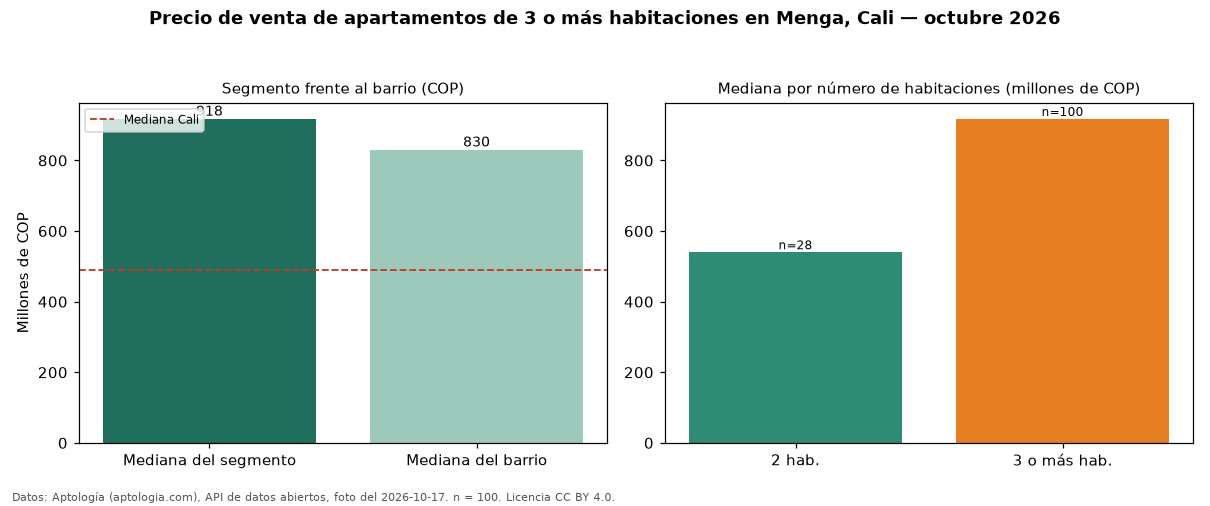

The table this chart was drawn from, first rows:
seccion, metrica, valor_cop, n
precio, mediana, 917500000, 100
habitaciones, 2, 540000000, 28
habitaciones, 3+, 917500000, 100
barrio, mediana_barrio_todos_los_tamanos, 830080000, 128
ciudad, mediana_ciudad, 490000000, 
fuente, fecha_foto, 2026-10-17, 
fuente, atribucion, https://www.aptologia.com/venta/cali/men…, 
